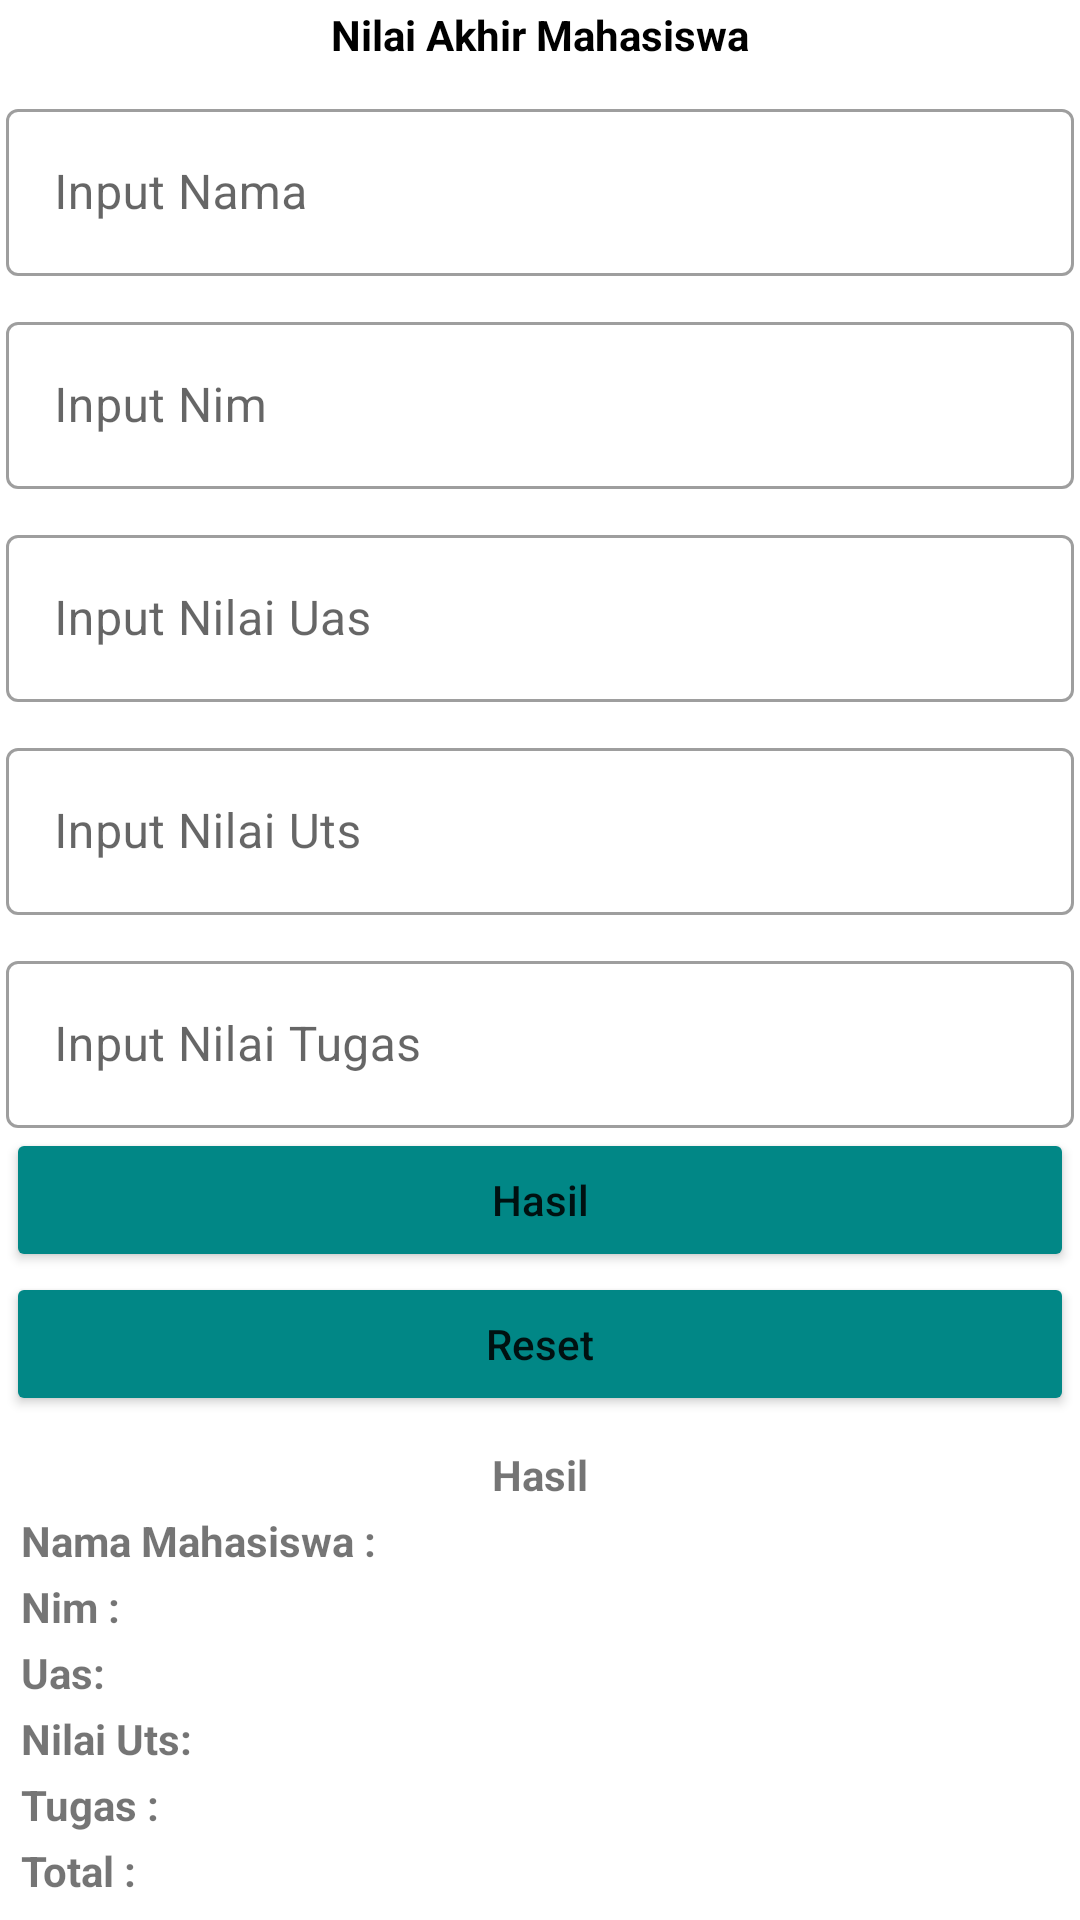

Produce the Android XML layout that renders to this screen, including the resource entries it uses.
<!-- AndroidManifest.xml: application theme Theme.Topic3 -->
<!-- res/layout/activity_tugas_dua.xml -->
<?xml version="1.0" encoding="utf-8"?>
<androidx.constraintlayout.widget.ConstraintLayout xmlns:android="http://schemas.android.com/apk/res/android"
    xmlns:app="http://schemas.android.com/apk/res-auto"
    xmlns:tools="http://schemas.android.com/tools"
    android:layout_width="match_parent"
    android:layout_height="match_parent"

    tools:context=".TugasDuaActivity">

    <LinearLayout
        android:id="@+id/linearNilai"
        android:layout_width="match_parent"
        android:layout_height="wrap_content"
        android:orientation="vertical"
        android:padding="2dp"
        app:layout_constraintBottom_toBottomOf="parent"
        app:layout_constraintEnd_toEndOf="parent"
        app:layout_constraintStart_toStartOf="parent"
        app:layout_constraintTop_toBottomOf="parent"
        app:layout_constraintTop_toTopOf="parent">

        <TextView
            android:layout_width="match_parent"
            android:layout_height="wrap_content"
            android:gravity="center"
            android:text="Nilai Akhir Mahasiswa"
            android:textColor="@color/black"
            android:textStyle="bold" />

        <com.google.android.material.textfield.TextInputLayout
            style="@style/Widget.MaterialComponents.TextInputLayout.OutlinedBox"
            android:layout_width="match_parent"
            android:layout_height="match_parent"
            android:layout_marginTop="10dp"
            app:endIconMode="clear_text"
            app:helperTextEnabled="true">

            <com.google.android.material.textfield.TextInputEditText
                android:id="@+id/etNama"
                android:layout_width="match_parent"
                android:layout_height="match_parent"
                android:hint="Input Nama"></com.google.android.material.textfield.TextInputEditText>
        </com.google.android.material.textfield.TextInputLayout>

        <com.google.android.material.textfield.TextInputLayout
            style="@style/Widget.MaterialComponents.TextInputLayout.OutlinedBox"
            android:layout_width="match_parent"
            android:layout_height="match_parent"
            android:layout_marginTop="10dp"
            app:endIconMode="clear_text"
            app:helperTextEnabled="true">

            <com.google.android.material.textfield.TextInputEditText
                android:id="@+id/etNim"
                android:layout_width="match_parent"
                android:layout_height="match_parent"
                android:hint="Input Nim"></com.google.android.material.textfield.TextInputEditText>
        </com.google.android.material.textfield.TextInputLayout>

        <com.google.android.material.textfield.TextInputLayout
            style="@style/Widget.MaterialComponents.TextInputLayout.OutlinedBox"
            android:layout_width="match_parent"
            android:layout_height="match_parent"
            android:layout_marginTop="10dp"
            app:endIconMode="clear_text"
            app:helperTextEnabled="true">

            <com.google.android.material.textfield.TextInputEditText
                android:id="@+id/etUas"
                android:layout_width="match_parent"
                android:layout_height="match_parent"
                android:hint="Input Nilai Uas"></com.google.android.material.textfield.TextInputEditText>

            <com.google.android.material.textfield.TextInputLayout
                style="@style/Widget.MaterialComponents.TextInputLayout.OutlinedBox"
                android:layout_width="match_parent"
                android:layout_height="match_parent"
                android:layout_marginTop="10dp"
                app:endIconMode="clear_text"
                app:helperTextEnabled="true">

                <com.google.android.material.textfield.TextInputEditText
                    android:id="@+id/etUts"
                    android:layout_width="match_parent"
                    android:layout_height="match_parent"
                    android:hint="Input Nilai Uts"></com.google.android.material.textfield.TextInputEditText>
            </com.google.android.material.textfield.TextInputLayout>

            <com.google.android.material.textfield.TextInputLayout
                style="@style/Widget.MaterialComponents.TextInputLayout.OutlinedBox"
                android:layout_width="match_parent"
                android:layout_height="match_parent"
                android:layout_marginTop="10dp"
                app:endIconMode="clear_text"
                app:helperTextEnabled="true">

                <com.google.android.material.textfield.TextInputEditText
                    android:id="@+id/etTugas"
                    android:layout_width="match_parent"
                    android:layout_height="match_parent"
                    android:hint="Input Nilai Tugas"></com.google.android.material.textfield.TextInputEditText>
            </com.google.android.material.textfield.TextInputLayout>
        </com.google.android.material.textfield.TextInputLayout>

        <Button
            android:id="@+id/btnLihat"
            android:layout_width="match_parent"
            android:layout_height="match_parent"
            android:backgroundTint="@color/teal_700"
            android:text="Hasil"
            android:textAllCaps="false"></Button>

        <Button
            android:id="@+id/btnDelete"
            android:layout_width="match_parent"
            android:layout_height="match_parent"
            android:backgroundTint="@color/teal_700"
            android:text="Reset"
            android:textAllCaps="false"></Button>

        <LinearLayout
            android:id="@+id/linearResult"
            android:layout_width="match_parent"
            android:layout_height="wrap_content"
            android:layout_marginStart="5dp"
            android:layout_marginEnd="5dp"
            android:layout_marginTop="10dp"
            android:orientation="vertical">

            <TextView
                android:id="@+id/tviewResult"
                android:layout_width="match_parent"
                android:layout_height="wrap_content"
                android:gravity="center"
                android:text="Hasil"
                android:textStyle="bold" />

            <TextView
                android:id="@+id/tviewNama"
                android:layout_width="match_parent"
                android:layout_height="wrap_content"
                android:layout_marginTop="3dp"
                android:text="Nama Mahasiswa : "
                android:textStyle="bold" />

            <TextView
                android:id="@+id/tviewNim"
                android:layout_width="match_parent"
                android:layout_height="wrap_content"
                android:layout_marginTop="3dp"
                android:text="Nim :  "
                android:textStyle="bold" />

            <TextView
                android:id="@+id/tviewUas"
                android:layout_width="match_parent"
                android:layout_height="wrap_content"
                android:layout_marginTop="3dp"
                android:text="Uas: "
                android:textStyle="bold" />

            <TextView
                android:id="@+id/tviewUts"
                android:layout_width="match_parent"
                android:layout_height="wrap_content"
                android:layout_marginTop="3dp"
                android:text="Nilai Uts: "
                android:textStyle="bold" />

            <TextView
                android:id="@+id/tviewTugas"
                android:layout_width="match_parent"
                android:layout_height="wrap_content"
                android:layout_marginTop="3dp"
                android:text="Tugas : "
                android:textStyle="bold" />

            <TextView
                android:id="@+id/tviewTotal"
                android:layout_width="match_parent"
                android:layout_height="wrap_content"
                android:layout_marginTop="3dp"
                android:text="Total : "
                android:textStyle="bold" />
            <TextView
                android:id="@+id/tviewrataRata"
                android:layout_width="match_parent"
                android:layout_height="wrap_content"
                android:layout_marginTop="3dp"
                android:text="Rata-Rata Nilai : "
                android:textStyle="bold" />
            <TextView
                android:id="@+id/tviewnilaiHuruf"
                android:layout_width="match_parent"
                android:layout_height="wrap_content"
                android:layout_marginTop="3dp"
                android:text="Nilai Huruf : "
                android:textStyle="bold" />
            <TextView
                android:id="@+id/tviewStatus"
                android:layout_width="match_parent"
                android:layout_height="wrap_content"
                android:layout_marginTop="3dp"
                android:text="Status: "
                android:textStyle="bold" />



        </LinearLayout>
    </LinearLayout>

</androidx.constraintlayout.widget.ConstraintLayout>
<!-- resources referenced by this layout -->
<resources>
  <style name="Theme.Topic3" parent="Theme.MaterialComponents.DayNight.NoActionBar">
          
          <item name="colorPrimary">@color/purple_500</item>
          <item name="colorPrimaryVariant">@color/purple_700</item>
          <item name="colorOnPrimary">@color/white</item>
          
          <item name="colorSecondary">@color/teal_200</item>
          <item name="colorSecondaryVariant">@color/teal_700</item>
          <item name="colorOnSecondary">@color/black</item>
          
          <item name="android:statusBarColor" tools:targetApi="l">?attr/colorPrimaryVariant</item>
          
      </style>
  <!-- not gathered from this repository: default colours our renderer supplied (Android Studio template values) -->
  <color name="purple_500">#FF6200EE</color>
  <color name="purple_700">#FF3700B3</color>
  <color name="teal_200">#FF03DAC5</color>
  <color name="teal_700">#FF018786</color>
  <color name="black">#FF000000</color>
  <color name="white">#FFFFFFFF</color>
</resources>
